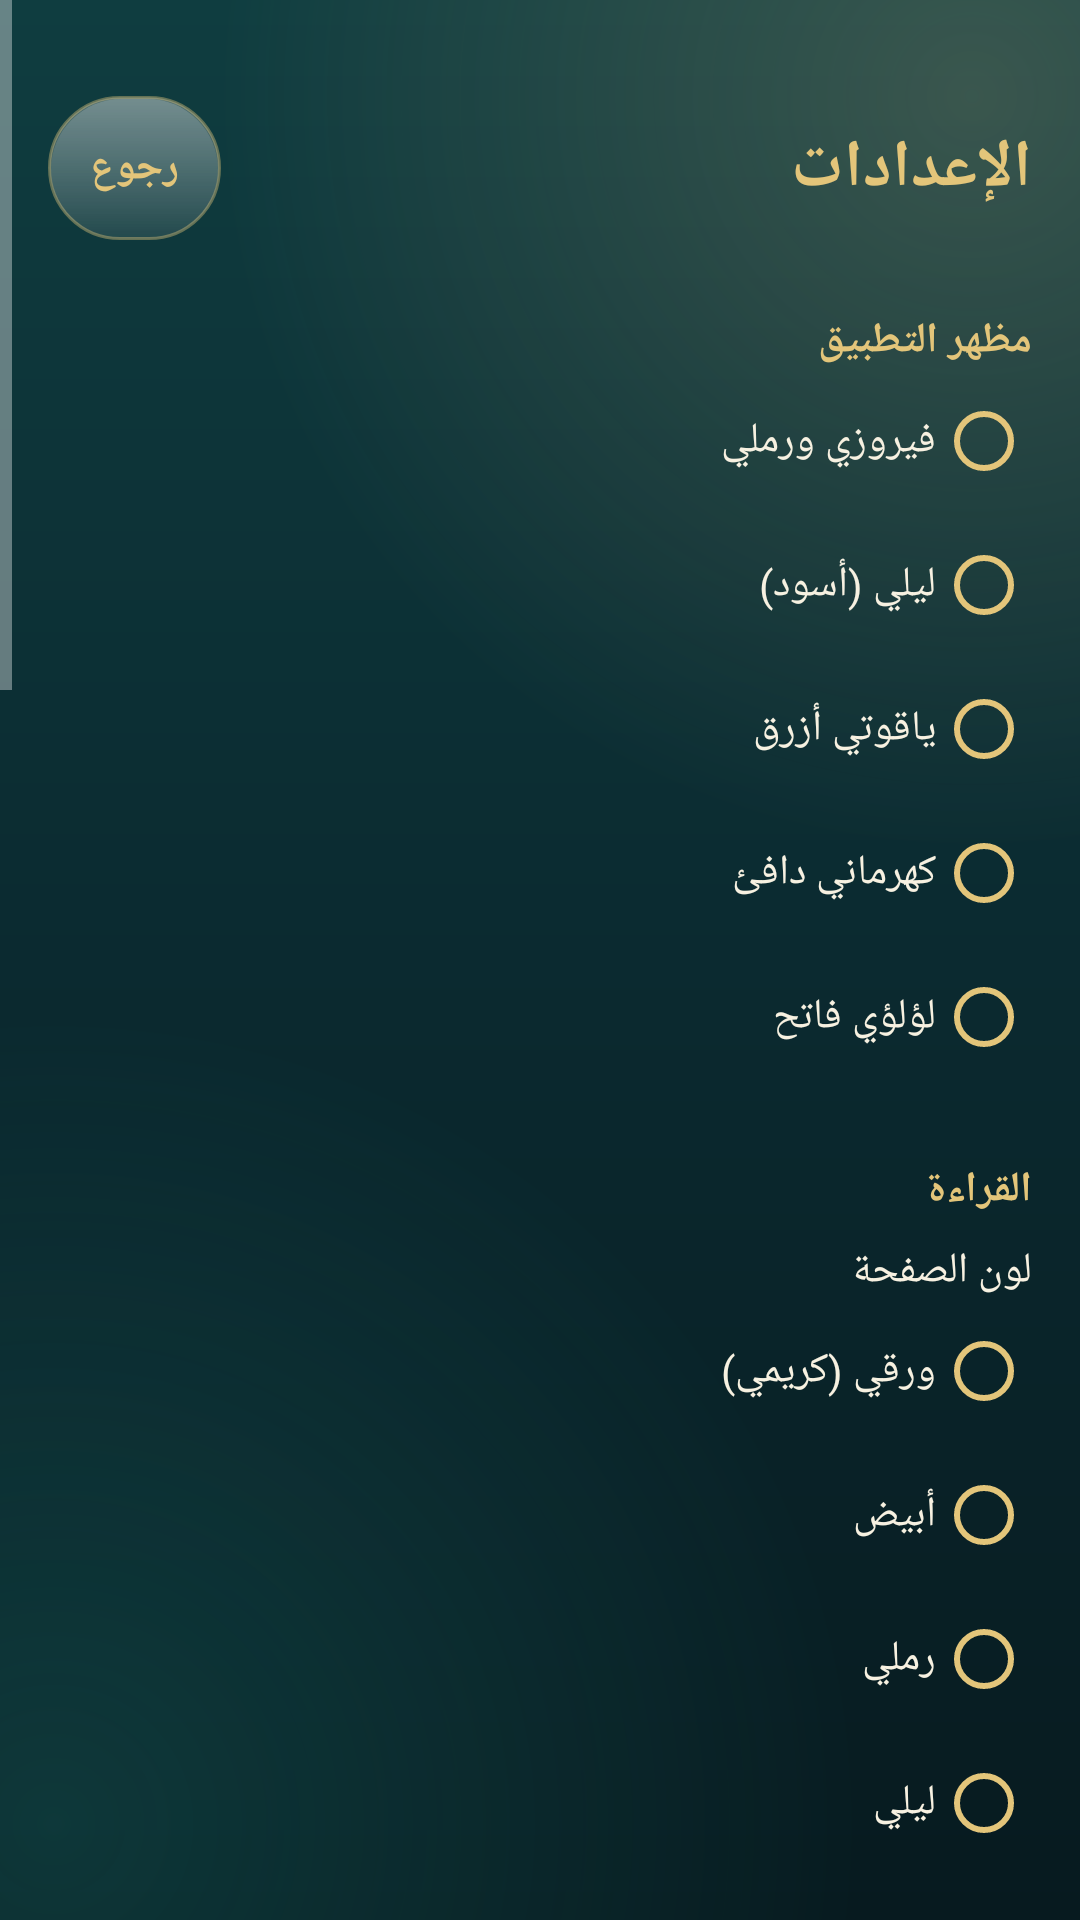

Write the Android layout XML for this screen, with the resource values it uses.
<!-- AndroidManifest.xml: application theme Theme.Mushafi.Emerald -->
<!-- res/layout/activity_settings.xml -->
<?xml version="1.0" encoding="utf-8"?>
<ScrollView xmlns:android="http://schemas.android.com/apk/res/android"
    android:layout_width="match_parent"
    android:layout_height="match_parent"
    android:background="?attr/appBackground">

    <LinearLayout
        android:layout_width="match_parent"
        android:layout_height="wrap_content"
        android:orientation="vertical"
        android:padding="16dp">

        <LinearLayout
            android:layout_width="match_parent"
            android:layout_height="wrap_content"
            android:gravity="center_vertical"
            android:orientation="horizontal"
            android:paddingTop="16dp">

            <TextView
                android:layout_width="0dp"
                android:layout_height="wrap_content"
                android:layout_weight="1"
                android:text="@string/btn_settings"
                android:textColor="?attr/accent"
                android:textSize="22sp"
                android:textStyle="bold" />

            <Button
                style="@style/ChipButton"
                android:id="@+id/btn_back"
                android:layout_width="wrap_content"
                android:layout_height="wrap_content"
                android:text="@string/btn_back" />
        </LinearLayout>

        <TextView
            android:layout_width="match_parent"
            android:layout_height="wrap_content"
            android:layout_marginTop="24dp"
            android:text="@string/settings_section_appearance"
            android:textColor="?attr/accent"
            android:textStyle="bold" />

        <RadioGroup
            android:id="@+id/settings_app_theme"
            android:layout_width="match_parent"
            android:layout_height="wrap_content"
            android:orientation="vertical">

            <RadioButton
                android:id="@+id/app_theme_0"
                android:layout_width="match_parent"
                android:layout_height="48dp"
                android:buttonTint="?attr/accent"
                android:text="@string/app_theme_emerald"
                android:textColor="?attr/textPrimary" />

            <RadioButton
                android:id="@+id/app_theme_1"
                android:layout_width="match_parent"
                android:layout_height="48dp"
                android:buttonTint="?attr/accent"
                android:text="@string/app_theme_night"
                android:textColor="?attr/textPrimary" />

            <RadioButton
                android:id="@+id/app_theme_2"
                android:layout_width="match_parent"
                android:layout_height="48dp"
                android:buttonTint="?attr/accent"
                android:text="@string/app_theme_sapphire"
                android:textColor="?attr/textPrimary" />

            <RadioButton
                android:id="@+id/app_theme_3"
                android:layout_width="match_parent"
                android:layout_height="48dp"
                android:buttonTint="?attr/accent"
                android:text="@string/app_theme_amber"
                android:textColor="?attr/textPrimary" />

            <RadioButton
                android:id="@+id/app_theme_4"
                android:layout_width="match_parent"
                android:layout_height="48dp"
                android:buttonTint="?attr/accent"
                android:text="@string/app_theme_pearl"
                android:textColor="?attr/textPrimary" />
        </RadioGroup>

        <TextView
            android:layout_width="match_parent"
            android:layout_height="wrap_content"
            android:layout_marginTop="24dp"
            android:text="@string/settings_section_reading"
            android:textColor="?attr/accent"
            android:textStyle="bold" />

        <TextView
            android:layout_width="match_parent"
            android:layout_height="wrap_content"
            android:layout_marginTop="8dp"
            android:text="@string/settings_page_theme"
            android:textColor="?attr/textPrimary" />

        <RadioGroup
            android:id="@+id/settings_page_theme"
            android:layout_width="match_parent"
            android:layout_height="wrap_content"
            android:orientation="vertical">

            <RadioButton
                android:id="@+id/theme_0"
                android:layout_width="match_parent"
                android:layout_height="48dp"
                android:buttonTint="?attr/accent"
                android:text="@string/theme_cream"
                android:textColor="?attr/textPrimary" />

            <RadioButton
                android:id="@+id/theme_1"
                android:layout_width="match_parent"
                android:layout_height="48dp"
                android:buttonTint="?attr/accent"
                android:text="@string/theme_white"
                android:textColor="?attr/textPrimary" />

            <RadioButton
                android:id="@+id/theme_2"
                android:layout_width="match_parent"
                android:layout_height="48dp"
                android:buttonTint="?attr/accent"
                android:text="@string/theme_sand"
                android:textColor="?attr/textPrimary" />

            <RadioButton
                android:id="@+id/theme_3"
                android:layout_width="match_parent"
                android:layout_height="48dp"
                android:buttonTint="?attr/accent"
                android:text="@string/theme_night"
                android:textColor="?attr/textPrimary" />
        </RadioGroup>

        <TextView
            android:id="@+id/settings_font_label"
            android:layout_width="match_parent"
            android:layout_height="wrap_content"
            android:layout_marginTop="8dp"
            android:textColor="?attr/textPrimary" />

        <SeekBar
            android:id="@+id/settings_font_seek"
            android:layout_width="match_parent"
            android:layout_height="48dp"
            android:max="20"
            android:progressTint="?attr/accent"
            android:thumbTint="?attr/accent" />

        <androidx.appcompat.widget.SwitchCompat
            android:id="@+id/switch_page_sound"
            android:layout_width="match_parent"
            android:layout_height="52dp"
            android:text="@string/settings_page_sound"
            android:textColor="?attr/textPrimary" />

        <androidx.appcompat.widget.SwitchCompat
            android:id="@+id/switch_exact"
            android:layout_width="match_parent"
            android:layout_height="52dp"
            android:text="@string/settings_exact"
            android:textColor="?attr/textPrimary" />

        <androidx.appcompat.widget.SwitchCompat
            android:id="@+id/switch_kashida"
            android:layout_width="match_parent"
            android:layout_height="52dp"
            android:text="@string/settings_kashida"
            android:textColor="?attr/textPrimary" />

        <androidx.appcompat.widget.SwitchCompat
            android:id="@+id/switch_keep_screen"
            android:layout_width="match_parent"
            android:layout_height="52dp"
            android:text="@string/settings_keep_screen"
            android:textColor="?attr/textPrimary" />

        <androidx.appcompat.widget.SwitchCompat
            android:id="@+id/switch_muqattaat"
            android:layout_width="match_parent"
            android:layout_height="52dp"
            android:text="@string/settings_muqattaat"
            android:textColor="?attr/textPrimary" />

        <TextView
            android:layout_width="match_parent"
            android:layout_height="wrap_content"
            android:text="@string/settings_muqattaat_note"
            android:textColor="?attr/textMuted"
            android:textSize="12sp" />

        <TextView
            android:layout_width="match_parent"
            android:layout_height="wrap_content"
            android:layout_marginTop="24dp"
            android:text="@string/settings_section_storage"
            android:textColor="?attr/accent"
            android:textStyle="bold" />

        <TextView
            android:id="@+id/settings_storage"
            android:layout_width="match_parent"
            android:layout_height="wrap_content"
            android:layout_marginTop="8dp"
            android:textColor="?attr/textPrimary" />

        <Button
            style="@style/ChipButton"
            android:id="@+id/btn_clear_audio"
            android:layout_width="match_parent"
            android:layout_height="wrap_content"
            android:layout_marginTop="12dp"
            android:enabled="false"
            android:text="@string/settings_clear_button" />

        <TextView
            android:layout_width="match_parent"
            android:layout_height="wrap_content"
            android:layout_marginTop="24dp"
            android:text="@string/settings_section_sources"
            android:textColor="?attr/accent"
            android:textStyle="bold" />

        <TextView
            android:layout_width="match_parent"
            android:layout_height="wrap_content"
            android:layout_marginTop="8dp"
            android:text="@string/settings_sources_text"
            android:textColor="?attr/textPrimary"
            android:textSize="14sp"
            android:lineSpacingMultiplier="1.4" />

        <TextView
            android:layout_width="match_parent"
            android:layout_height="wrap_content"
            android:layout_marginTop="24dp"
            android:text="@string/settings_section_privacy"
            android:textColor="?attr/accent"
            android:textStyle="bold" />

        <TextView
            android:layout_width="match_parent"
            android:layout_height="wrap_content"
            android:layout_marginTop="8dp"
            android:text="@string/settings_privacy_text"
            android:textColor="?attr/textPrimary"
            android:textSize="14sp"
            android:lineSpacingMultiplier="1.4" />

        <TextView
            android:layout_width="match_parent"
            android:layout_height="wrap_content"
            android:layout_marginTop="24dp"
            android:text="@string/settings_version"
            android:textColor="?attr/textMuted"
            android:textSize="12sp" />
    </LinearLayout>
</ScrollView>
<!-- resources referenced by this layout -->
<resources>
  <string name="app_theme_amber">كهرماني دافئ</string>
  <string name="app_theme_emerald">فيروزي ورملي</string>
  <string name="app_theme_night">ليلي (أسود)</string>
  <string name="app_theme_pearl">لؤلؤي فاتح</string>
  <string name="app_theme_sapphire">ياقوتي أزرق</string>
  <string name="btn_back">رجوع</string>
  <string name="btn_settings">الإعدادات</string>
  <string name="settings_clear_button">حذف كل الملفات الصوتية المحمّلة</string>
  <string name="settings_exact">مصحف المدينة سطراً بسطر (15 سطراً؛ حجم الخط ثابت)</string>
  <string name="settings_kashida">مدّ الكلمات لملء السطر (للعرض فقط، النص لا يتغير)</string>
  <string name="settings_keep_screen">إبقاء الشاشة مضاءة أثناء القراءة</string>
  <string name="settings_muqattaat">عرض الحروف المقطعة بعلامات المد العثمانية</string>
  <string name="settings_muqattaat_note">عند الإيقاف يُعرض نص الملف الموثّق حرفياً. تحقق الاختبارات من تطابق حروف الشكلين.</string>
  <string name="settings_page_sound">صوت تقليب الصفحة</string>
  <string name="settings_page_theme">لون الصفحة</string>
  <string name="settings_privacy_text">التطبيق لا يطلب حساباً ولا يجمع بيانات شخصية. الاتصال بالإنترنت يذهب فقط إلى مزود الفهرس والصوت لجلب القوائم والملفات. العلامات وآخر موضع وحجم الخط ومدة الختمة محفوظة على الجهاز فقط.</string>
  <string name="settings_section_appearance">مظهر التطبيق</string>
  <string name="settings_section_privacy">الخصوصية</string>
  <string name="settings_section_reading">القراءة</string>
  <string name="settings_section_sources">المصادر والحقوق</string>
  <string name="settings_section_storage">التخزين</string>
  <string name="settings_sources_text">النص القرآني: Tanzil Quran Text (Simple، الإصدار 1.1)، © Tanzil Project، مرخّص بموجب Creative Commons Attribution 3.0. المصدر: https://tanzil.net\n\nالفهرس والصوت: MP3Quran API v3. الصوت يُبث ويُنزّل من خوادم القراء الأصلية. المصدر: https://www.mp3quran.net/ar/api\n\nأسماء القراء والروايات مملوكة لأصحابها ومصدرها الفهرس المذكور.\n\nالتطبيق لا يعيد استضافة أي ملف صوتي.\n\nأسماء السور وترقيم صفحات مصحف المدينة (604 صفحة): مأخوذة من مستودع quran-library (ahmadmounir، رخصة MIT للشيفرة)، وهي مبنية على بيانات Tarteel QUL ومجمع الملك فهد. حقوق البيانات لأصحابها.</string>
  <string name="settings_version">الإصدار 0.8.0 (نسخة تجريبية). لم يُنشر على المتجر بعد.</string>
  <string name="theme_cream">ورقي (كريمي)</string>
  <string name="theme_night">ليلي</string>
  <string name="theme_sand">رملي</string>
  <string name="theme_white">أبيض</string>
  <style name="ChipButton" parent="Widget.AppCompat.Button.Borderless">
          <item name="android:background">@drawable/bg_chip</item>
          <item name="android:textColor">?attr/accent</item>
          <item name="android:textSize">14sp</item>
          <item name="android:textStyle">bold</item>
          <item name="android:textAllCaps">false</item>
          <item name="android:minHeight">48dp</item>
          <item name="android:minWidth">48dp</item>
          <item name="android:paddingStart">14dp</item>
          <item name="android:paddingEnd">14dp</item>
      </style>
  <style name="Theme.Mushafi" parent="Theme.AppCompat.NoActionBar">
          <item name="colorPrimary">@color/emerald_deep</item>
          <item name="colorPrimaryDark">@color/emerald_rich</item>
          <item name="colorAccent">?attr/accent</item>
          <item name="android:layoutDirection">rtl</item>
      </style>
  <color name="emerald_deep">#0B3B2A</color>
  <color name="emerald_rich">#06291E</color>
</resources>
